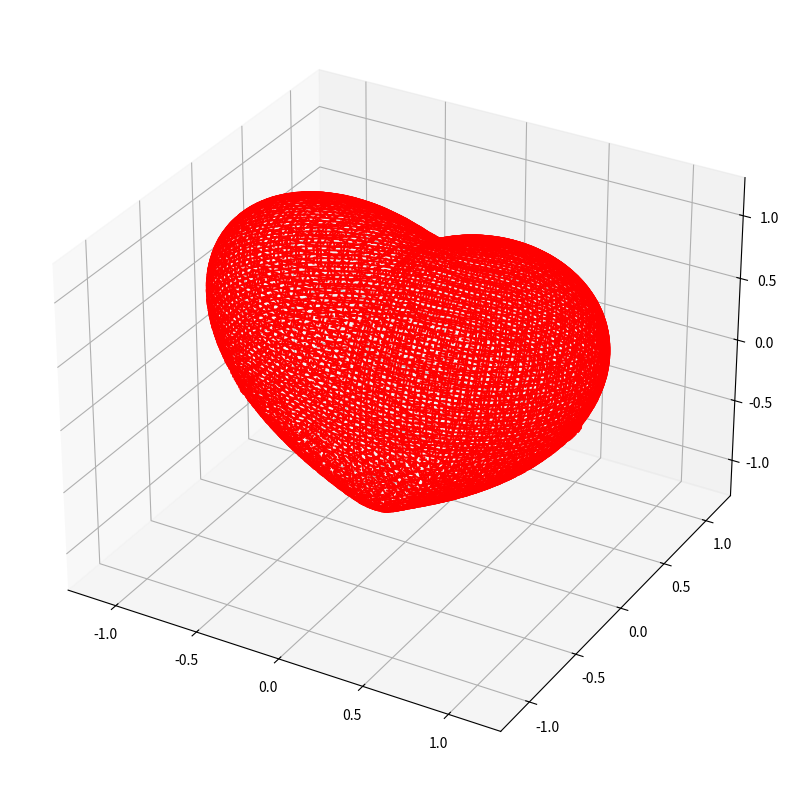

Source code (Python):
import matplotlib.pyplot as plt
from mpl_toolkits.mplot3d import Axes3D
import numpy as np

def draw(figure_func, bbox=(-1.3, 1.3)):
    xmin, xmax, ymin, ymax, zmin, zmax = bbox * 3
    fig = plt.figure(figsize=(10, 10))  # Создаем фигуру с размером (10, 10)
    ax = fig.add_subplot(projection='3d')  # Добавляем 3D-подграфик

    a = np.linspace(xmin, xmax, 80)  # Создаем массив значений для x
    b = np.linspace(ymin, ymax, 80)  # Создаем массив значений для y и z

    a1, a2 = np.meshgrid(a, a)  # Создаем двумерные сетки

    # Проходим по всем осям и строим контурные линии
    for x in b:
        y, z = a1, a2  # Фиксируем x, а y и z остаются переменными
        X = figure_func(x, y, z)  # Вычисляем значение функции
        cset = ax.contour(X + x, y, z, [x], zdir='x', colors=('red'))  # Рисуем контурные линии

    for y in b:
        x, z = a1, a2  # Фиксируем y, а x и z остаются переменными
        Y = figure_func(x, y, z)  # Вычисляем значение функции
        cset = ax.contour(x, Y + y, z, [y], zdir='y', colors=('red'))  # Рисуем контурные линии

    for z in b:
        x, y = a1, a2  # Фиксируем z, а x и y остаются переменными
        Z = figure_func(x, y, z)  # Вычисляем значение функции
        cset = ax.contour(x, y, Z + z, [z], zdir='z', colors=('red'))  # Рисуем контурные линии

    # Устанавливаем пределы для осей
    ax.set_xlim3d(xmin, xmax)
    ax.set_ylim3d(ymin, ymax)
    ax.set_zlim3d(zmin, zmax)

    # Отображаем график
    plt.show()

# Определяем функцию F(x, y, z)
def F(x, y, z):
    return (x**2 + (9 * y**2) / 4 + z**2 - 1)**3 - x**2 * z**3 - (9 * y**2 * z**3) / 200

# Вызываем функцию draw с передачей функции F
draw(F)